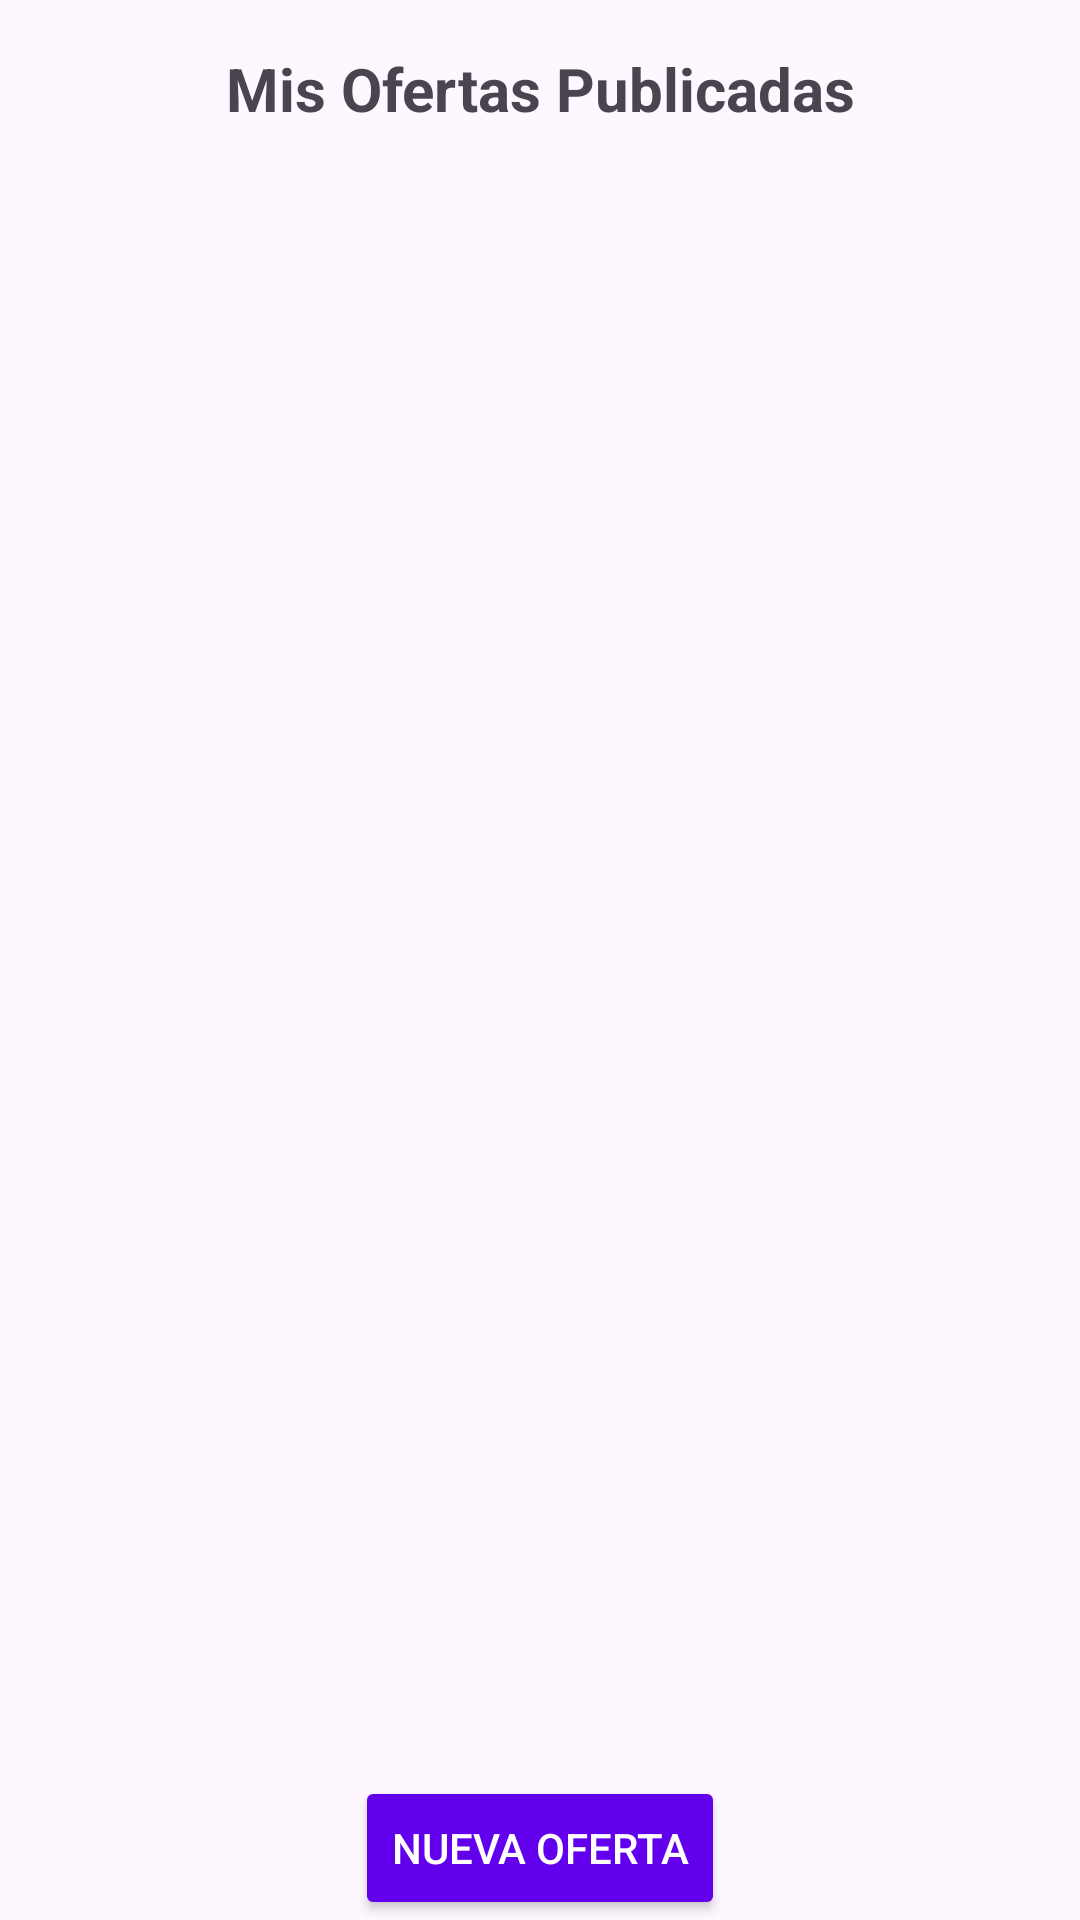

Write the Android layout XML for this screen, with the resource values it uses.
<!-- AndroidManifest.xml: application theme Theme.AnunciosLaborales -->
<!-- res/layout/fragment_company_home.xml -->
<?xml version="1.0" encoding="utf-8"?>
<androidx.constraintlayout.widget.ConstraintLayout xmlns:android="http://schemas.android.com/apk/res/android"
    xmlns:app="http://schemas.android.com/apk/res-auto"
    xmlns:tools="http://schemas.android.com/tools"
    android:layout_width="match_parent"
    android:layout_height="match_parent"
    tools:context=".view.fragment.CompanyHomeFragment">

    <TextView
        android:id="@+id/tv_company_home_title"
        android:layout_width="0dp"
        android:layout_height="wrap_content"
        android:text="Mis Ofertas Publicadas"
        android:textSize="20sp"
        android:textStyle="bold"
        android:gravity="center"
        android:padding="16dp"
        app:layout_constraintTop_toTopOf="parent"
        app:layout_constraintStart_toStartOf="parent"
        app:layout_constraintEnd_toEndOf="parent" />

    <androidx.recyclerview.widget.RecyclerView
        android:id="@+id/rv_company_jobs"
        android:layout_width="0dp"
        android:layout_height="0dp"
        app:layout_constraintTop_toBottomOf="@id/tv_company_home_title"
        app:layout_constraintStart_toStartOf="parent"
        app:layout_constraintEnd_toEndOf="parent"
        app:layout_constraintBottom_toTopOf="@id/btn_new_job" />

    <Button
        android:id="@+id/btn_new_job"
        android:layout_width="wrap_content"
        android:layout_height="wrap_content"
        android:text="Nueva Oferta"
        android:backgroundTint="@color/purple_500"
        android:textColor="@android:color/white"
        app:layout_constraintBottom_toBottomOf="parent"
        app:layout_constraintEnd_toEndOf="parent"
        app:layout_constraintStart_toStartOf="parent"
        app:layout_constraintHorizontal_bias="0.5"
        app:layout_constraintVertical_bias="1.0" />
</androidx.constraintlayout.widget.ConstraintLayout>
<!-- resources referenced by this layout -->
<resources>
  <color name="purple_500">#6200EE</color>
  <style name="Theme.AnunciosLaborales" parent="Base.Theme.AnunciosLaborales" />
  <style name="Base.Theme.AnunciosLaborales" parent="Theme.Material3.DayNight.NoActionBar">
          
          
      </style>
</resources>
